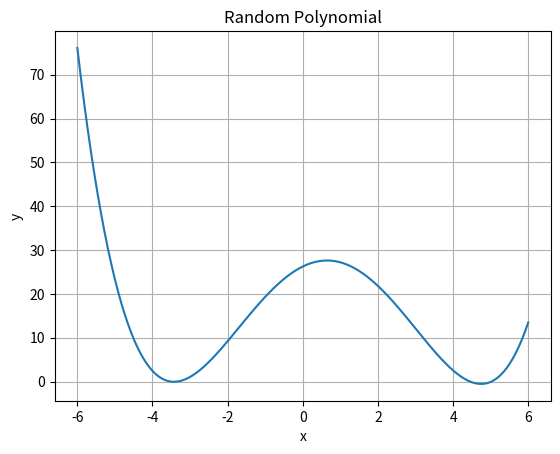

Reproduce this figure in Python.
import numpy as np
import argparse
import matplotlib.pyplot as plt


def evaluate_polynomial(coefficients, x):
    """Evaluate the polynomial at a given x."""
    return sum(coef * (x**i) for i, coef in enumerate(coefficients))


def evaluate_noisy_polynomial(coefficients, x):
    """Evaluate the polynomial at a given x with added noise."""
    clean_value = evaluate_polynomial(coefficients, x)
    noise = np.cos(10 * x)  # Noise modulated by cosine
    return clean_value + noise


def generate_random_polynomial_1(seed):
    """Generate random polynomial coefficients based on random roots.

    Cool seeds: 5, 6, 7, 10 (?),

    """
    np.random.seed(seed)  # For reproducibility
    degree = 4  # Polynomial degree between 2 and 4
    roots = np.random.uniform(-6, 6, degree)  # Random roots between -5 and 5
    coefficients = np.poly(roots) / 10  # Get coefficients from roots
    return coefficients[::-1]  # Reverse to match our evaluation function's order


def plot_polynomial(coefficients, noisy=False):
    """Plot the polynomial defined by the coefficients."""
    x = np.linspace(-6, 6, 400)
    print("Noisy evaluation:" if noisy else "Clean evaluation:")
    if noisy:
        y = evaluate_noisy_polynomial(coefficients, x)
    else:
        y = evaluate_polynomial(coefficients, x)
    plt.plot(x, y)
    plt.title("Random Polynomial")
    plt.xlabel("x")
    plt.ylabel("y")
    plt.grid()
    plt.show()


parser = argparse.ArgumentParser(description="Generate and plot a random polynomial")
parser.add_argument(
    "--seed",
    type=int,
    default=5,
    help="Seed for random number generation (default: 5)",
)

parser.add_argument(
    "--noisy",
    action=argparse.BooleanOptionalAction,
    default=False,
    help="Add noise to the polynomial evaluation (default: False)",
)

if __name__ == "__main__":
    args = parser.parse_args()
    print(f"Generating polynomial with seed {args.seed} and noisy={args.noisy}")
    coefficients = generate_random_polynomial_1(args.seed)
    plot_polynomial(coefficients, noisy=args.noisy)
